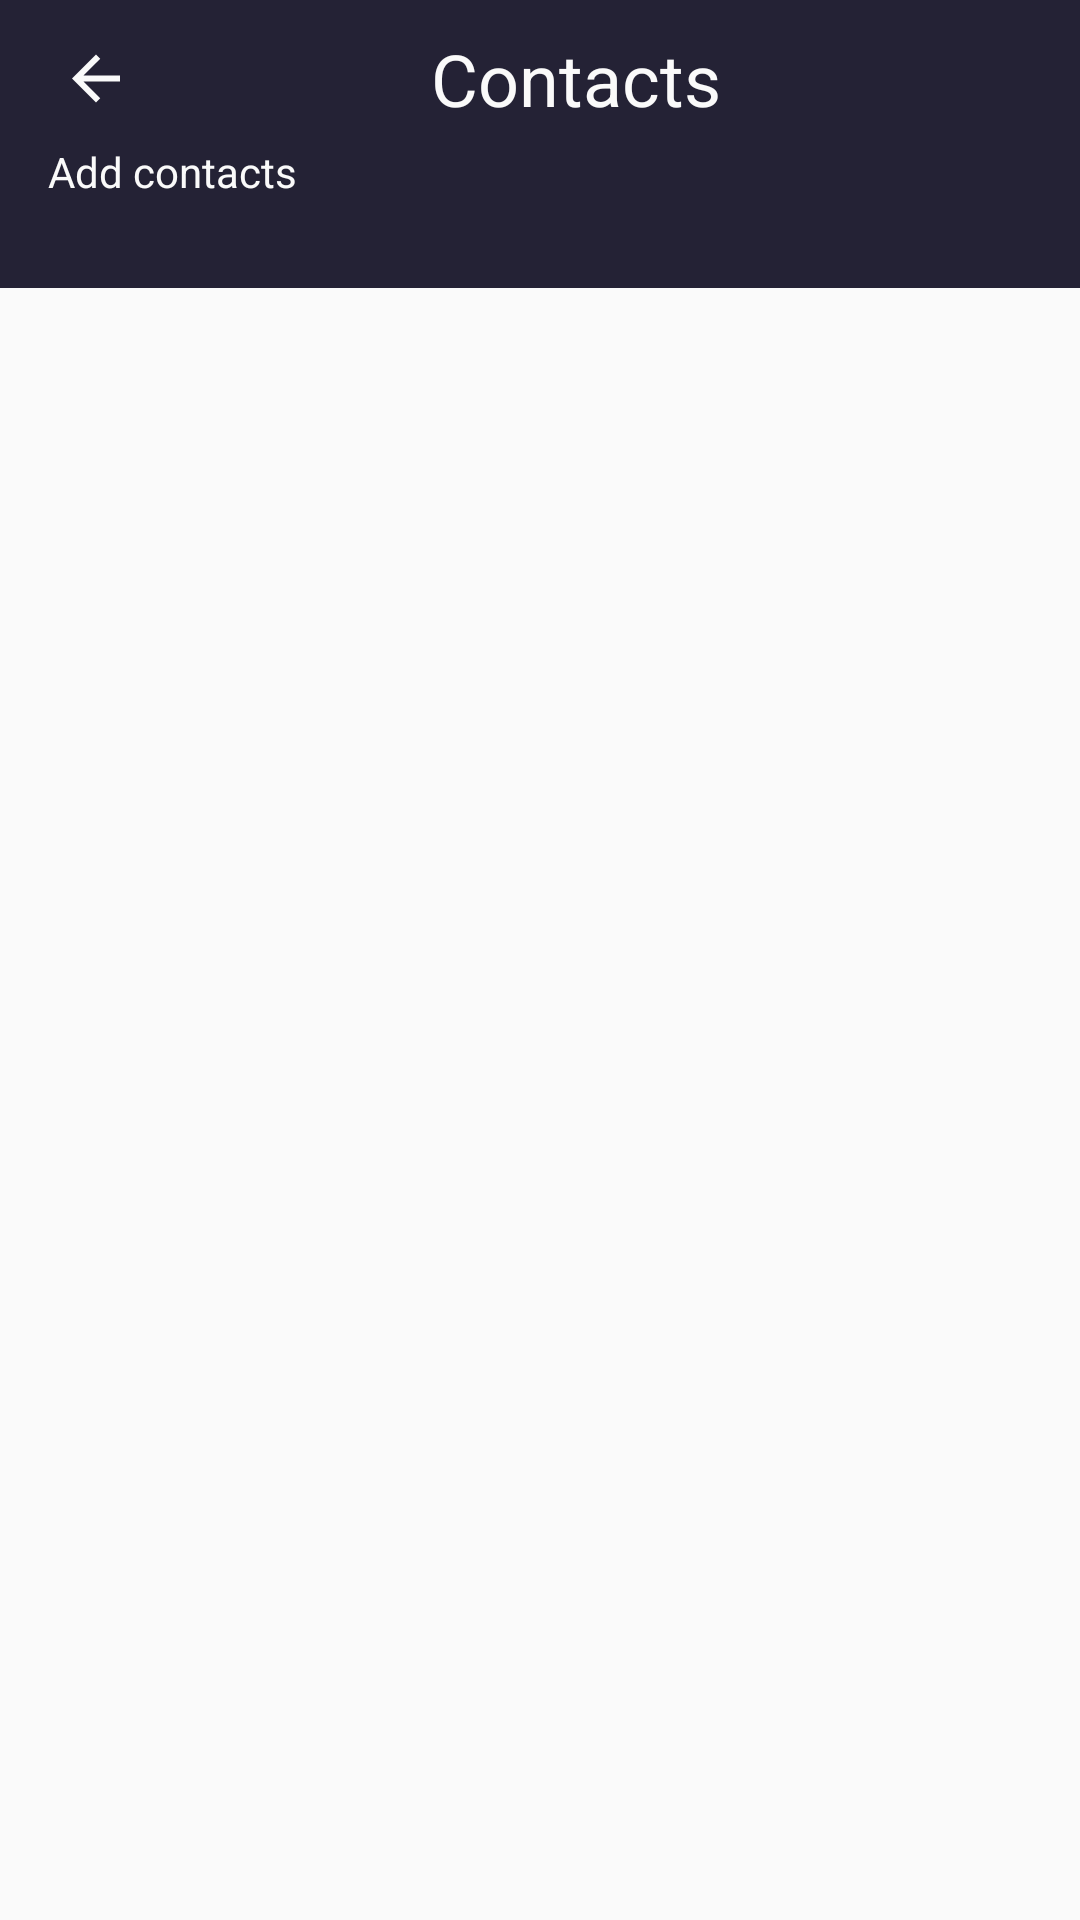

This screen was rendered from an Android layout file. Write that file and the resources it references.
<!-- AndroidManifest.xml: application theme Theme.Task2 -->
<!-- res/layout/activity_main.xml -->
<?xml version="1.0" encoding="utf-8"?>
<androidx.coordinatorlayout.widget.CoordinatorLayout xmlns:android="http://schemas.android.com/apk/res/android"
    xmlns:app="http://schemas.android.com/apk/res-auto"
    xmlns:tools="http://schemas.android.com/tools"
    android:id="@+id/coordinator"
    android:layout_width="match_parent"
    android:layout_height="match_parent">

    <androidx.constraintlayout.widget.ConstraintLayout
        android:id="@+id/constraint_layout_contacts"
        android:layout_width="match_parent"
        android:layout_height="match_parent"
        android:background="@color/blue"
        tools:context=".contacts.ContactsActivity">

        <androidx.constraintlayout.widget.Guideline
            android:id="@+id/guideline_my_contacts"
            android:layout_width="wrap_content"
            android:layout_height="wrap_content"
            android:orientation="horizontal"
            app:layout_constraintGuide_percent="0.15" />

        <ImageButton
            android:id="@+id/button_arrow_left_recycler"
            android:layout_width="wrap_content"
            android:layout_height="wrap_content"
            android:layout_marginStart="@dimen/margin_large_more"
            android:background="@color/blue"
            app:layout_constraintBottom_toBottomOf="@+id/tv_contacts_recycler"
            app:layout_constraintLeft_toLeftOf="parent"
            app:layout_constraintTop_toTopOf="@+id/tv_contacts_recycler"
            app:srcCompat="@drawable/arrow_left_icon" />

        <TextView
            android:id="@+id/tv_contacts_recycler"
            android:layout_width="wrap_content"
            android:layout_height="wrap_content"
            android:layout_marginTop="10dp"
            android:text="@string/contacts"
            android:textColor="@color/white"
            android:textSize="@dimen/text_size_large"
            app:layout_constraintLeft_toRightOf="@id/button_arrow_left_recycler"
            app:layout_constraintRight_toLeftOf="@id/button_search_recycler"
            app:layout_constraintTop_toTopOf="parent" />

        <ImageButton
            android:id="@+id/button_search_recycler"
            android:layout_width="wrap_content"
            android:layout_height="wrap_content"
            android:layout_marginEnd="@dimen/margin_large_more"
            android:background="@color/blue"
            app:layout_constraintBottom_toBottomOf="@+id/tv_contacts_recycler"
            app:layout_constraintRight_toRightOf="parent"
            app:layout_constraintTop_toTopOf="@+id/tv_contacts_recycler"
            app:srcCompat="@drawable/search_icon" />

        <TextView
            android:id="@+id/tv_add_contacts_my_contacts"
            android:layout_width="wrap_content"
            android:layout_height="wrap_content"
            android:layout_marginStart="@dimen/margin_large"
            android:layout_marginBottom="@dimen/margin_extra_large"
            android:text="@string/add_contacts_my_contacts"
            android:textColor="@color/white"
            android:textSize="@dimen/text_size_small"
            app:layout_constraintBottom_toTopOf="@+id/guideline_my_contacts"
            app:layout_constraintStart_toStartOf="parent"
            app:layout_constraintTop_toBottomOf="@+id/tv_contacts_recycler" />

        <androidx.recyclerview.widget.RecyclerView
            android:id="@+id/recycler_view_my_contacts"
            android:layout_width="0dp"
            android:layout_height="0dp"
            android:background="@color/white"
            app:layout_constraintBottom_toBottomOf="parent"
            app:layout_constraintEnd_toEndOf="parent"
            app:layout_constraintStart_toStartOf="parent"
            app:layout_constraintTop_toTopOf="@+id/guideline_my_contacts" />

    </androidx.constraintlayout.widget.ConstraintLayout>

</androidx.coordinatorlayout.widget.CoordinatorLayout>
<!-- resources referenced by this layout -->
<resources>
  <color name="blue">#242235</color>
  <color name="white">#FAFAFA</color>
  <dimen name="margin_extra_large">24dp</dimen>
  <dimen name="margin_large">16dp</dimen>
  <dimen name="margin_large_more">20dp</dimen>
  <dimen name="text_size_large">24sp</dimen>
  <dimen name="text_size_small">14sp</dimen>
  <!-- drawable arrow_left_icon (drawable) -->
  <?xml version="1.0" encoding="utf-8"?>
  <vector xmlns:android="http://schemas.android.com/apk/res/android"
      android:width="24dp"
      android:height="25dp"
      android:viewportWidth="24"
      android:viewportHeight="25">
      <path
          android:fillColor="@color/white"
          android:pathData="M20 11.5H7.83l5.59-5.59L12 4.5l-8 8 8 8 1.41-1.41-5.58-5.59H20v-2Z" />
  </vector>
  <string name="add_contacts_my_contacts">Add contacts</string>
  <string name="contacts">Contacts</string>
  <style name="Theme.Task2" parent="Theme.MaterialComponents.DayNight.NoActionBar">
          
          <item name="colorPrimary">#242235</item>
          <item name="colorPrimaryVariant">#FB5E06</item>
          <item name="colorOnPrimary">#FAFAFA</item>
  
  
          
  
          <item name="colorSecondary">#B2B2B3</item>
          <item name="colorSecondaryVariant">#AF491A</item>
          <item name="colorOnSecondary">#000000</item>
          
          <item name="android:statusBarColor" tools:targetApi="l">@color/grey_text_2</item>
  
  
          
  
      </style>
  <color name="grey_text_2">#B2B2B3</color>
</resources>
